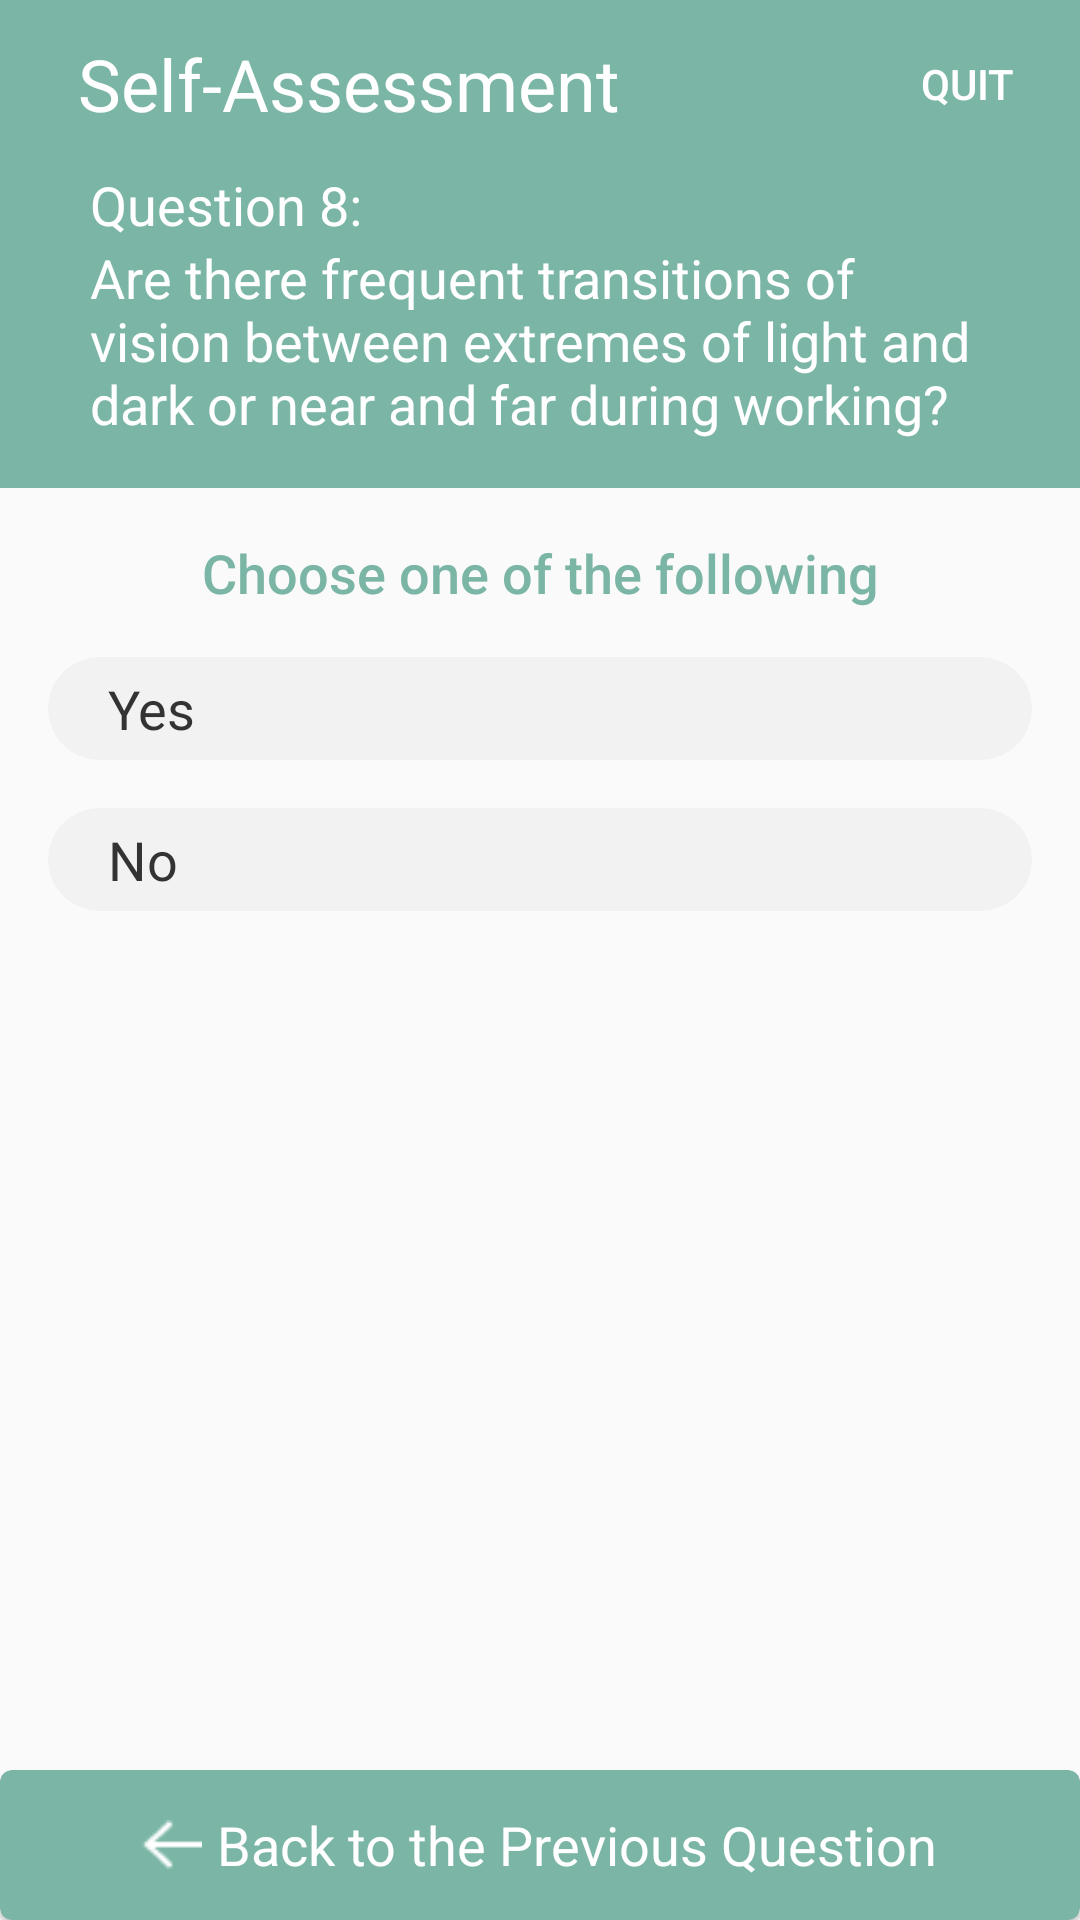

Write the Android layout XML for this screen, with the resource values it uses.
<!-- AndroidManifest.xml: activity theme Theme.IllumiSmart.Question -->
<!-- res/layout/activity_question8.xml -->
<?xml version="1.0" encoding="utf-8"?>
<androidx.constraintlayout.widget.ConstraintLayout xmlns:android="http://schemas.android.com/apk/res/android"
    xmlns:app="http://schemas.android.com/apk/res-auto"
    xmlns:tools="http://schemas.android.com/tools"
    android:layout_width="match_parent"
    android:layout_height="match_parent"
    tools:context=".Question8Activity">
    <com.google.android.material.appbar.AppBarLayout
        android:id="@+id/appBarQuestion8"
        android:layout_width="match_parent"
        android:layout_height="wrap_content"
        android:backgroundTint="@color/app_green"
        android:fitsSystemWindows="true"
        app:layout_constraintEnd_toEndOf="parent"
        app:layout_constraintStart_toStartOf="parent"
        app:layout_constraintTop_toTopOf="parent">

        <com.google.android.material.appbar.MaterialToolbar
            android:id="@+id/question8_toolbar"
            android:layout_width="match_parent"
            android:layout_height="wrap_content"
            android:layout_marginLeft="10dp"
            android:layout_marginRight="10dp"
            android:backgroundTint="@color/app_green"
            android:fitsSystemWindows="true"
            app:menu="@menu/quit_menu"
            app:title="Self-Assessment"
            app:titleTextAppearance="@style/TextAppearance.App.CollapsingToolbar.Expanded"
            app:titleTextColor="@color/white" />

        <TextView
            android:layout_width="wrap_content"
            android:layout_height="wrap_content"
            android:layout_marginStart="30dp"
            android:text="Question 8:"
            android:textColor="@color/white"
            android:textSize="18sp" />

        <TextView
            android:layout_width="match_parent"
            android:layout_height="match_parent"
            android:layout_marginStart="30dp"
            android:layout_marginEnd="30dp"
            android:layout_marginBottom="16dp"
            android:text="@string/question8_vision"
            android:textColor="@color/white"
            android:textSize="18sp" />
    </com.google.android.material.appbar.AppBarLayout>

    <TextView
        android:id="@+id/question8_select_header"
        android:layout_width="wrap_content"
        android:layout_height="wrap_content"
        android:layout_marginTop="16dp"
        android:fontFamily="sans-serif-medium"
        android:text="@string/question_select_header"
        android:textColor="@color/app_green"
        android:textSize="18sp"
        app:layout_constraintEnd_toEndOf="parent"
        app:layout_constraintStart_toStartOf="parent"
        app:layout_constraintTop_toBottomOf="@+id/appBarQuestion8" />

    <com.google.android.material.card.MaterialCardView
        android:id="@+id/question8_a"
        style="@style/roundedImageView"
        android:layout_width="match_parent"
        android:layout_height="wrap_content"
        android:layout_marginStart="16dp"
        android:layout_marginTop="16dp"
        android:layout_marginEnd="16dp"
        app:cardBackgroundColor="@color/question_btn"
        app:cardCornerRadius="20dp"
        app:cardElevation="0dp"
        app:checkedIconTint="@color/white"
        app:layout_constraintBottom_toBottomOf="parent"
        app:layout_constraintEnd_toEndOf="parent"
        app:layout_constraintStart_toStartOf="parent"
        app:layout_constraintTop_toBottomOf="@+id/question8_select_header"
        app:layout_constraintVertical_bias="0.0">

        <TextView
            android:layout_width="match_parent"
            android:layout_height="wrap_content"
            android:layout_gravity="start|center_vertical"
            android:layout_marginStart="20dp"
            android:layout_marginTop="5dp"
            android:layout_marginBottom="5dp"
            android:text="Yes"
            android:textAlignment="textStart"
            android:textColor="@color/question_text"
            android:textSize="18sp" />
    </com.google.android.material.card.MaterialCardView>

    <com.google.android.material.card.MaterialCardView
        android:id="@+id/question8_b"
        style="@style/roundedImageView"
        android:layout_width="match_parent"
        android:layout_height="wrap_content"
        android:layout_marginStart="16dp"
        android:layout_marginTop="16dp"
        android:layout_marginEnd="16dp"
        app:cardBackgroundColor="@color/question_btn"
        app:cardCornerRadius="20dp"
        app:cardElevation="0dp"
        app:checkedIconTint="@color/white"
        app:layout_constraintBottom_toBottomOf="parent"
        app:layout_constraintEnd_toEndOf="parent"
        app:layout_constraintStart_toStartOf="parent"
        app:layout_constraintTop_toBottomOf="@+id/question8_a"
        app:layout_constraintVertical_bias="0.0">

        <TextView
            android:layout_width="match_parent"
            android:layout_height="wrap_content"
            android:layout_gravity="start|center_vertical"
            android:layout_marginStart="20dp"
            android:layout_marginTop="5dp"
            android:layout_marginBottom="5dp"
            android:text="No"
            android:textAlignment="textStart"
            android:textColor="@color/question_text"
            android:textSize="18sp" />
    </com.google.android.material.card.MaterialCardView>

    <com.google.android.material.card.MaterialCardView
        android:id="@+id/question8_back"
        android:layout_width="match_parent"
        android:layout_height="50dp"
        android:backgroundTint="@color/app_green"
        app:layout_constraintBottom_toBottomOf="parent"
        app:layout_constraintEnd_toEndOf="parent"
        app:layout_constraintStart_toStartOf="parent">


        <LinearLayout
            android:layout_width="wrap_content"
            android:layout_height="wrap_content"
            android:orientation="horizontal"
            android:layout_gravity="center">

            <ImageView
                android:layout_width="20dp"
                android:layout_height="match_parent"
                android:layout_gravity="center_vertical"
                android:layout_marginEnd="5dp"
                app:srcCompat="@drawable/back" />

            <TextView
                android:layout_width="wrap_content"
                android:layout_height="wrap_content"
                android:layout_gravity="center"
                android:text="@string/question_back_header"
                android:textColor="@color/white"
                android:textSize="18sp" />

        </LinearLayout>

    </com.google.android.material.card.MaterialCardView>

</androidx.constraintlayout.widget.ConstraintLayout>
<!-- resources referenced by this layout -->
<resources>
  <color name="app_green">#7AB5A5</color>
  <color name="question_btn">#F2F2F2</color>
  <color name="question_text">#333333</color>
  <color name="white">#FFFFFFFF</color>
  <!-- drawable back: png bitmap (drawable, 249 bytes) -->
  <string name="question8_vision">Are there frequent transitions of vision between extremes of light and dark or near and far during working?</string>
  <string name="question_back_header">Back to the Previous Question</string>
  <string name="question_select_header">Choose one of the following</string>
  <style name="TextAppearance.App.CollapsingToolbar.Expanded" parent="TextAppearance.MaterialComponents.Headline5">
          <item name="android:textColor">?attr/colorPrimary</item>
      </style>
  <style name="roundedImageView">
          <item name="cornerFamily">rounded</item>
          <item name="cornerSize">50%</item>
      </style>
  <style name="Theme.IllumiSmart.Question" parent="Theme.MaterialComponents.Light.NoActionBar">
          <item name="colorPrimary">@color/app_green</item>
          <item name="colorPrimaryVariant">@color/question_background</item>
          <item name="colorOnPrimary">@color/white</item>
          <item name="android:statusBarColor" tools:targetApi="l">?attr/colorPrimary</item>
          <item name="android:windowBackground">?attr/colorPrimaryVariant</item>
          <item name="android:textColor">@color/question_text</item>
          <item name="android:actionMenuTextColor">@color/white</item>
      </style>
  <color name="question_background">#FAFAFA</color>
</resources>
